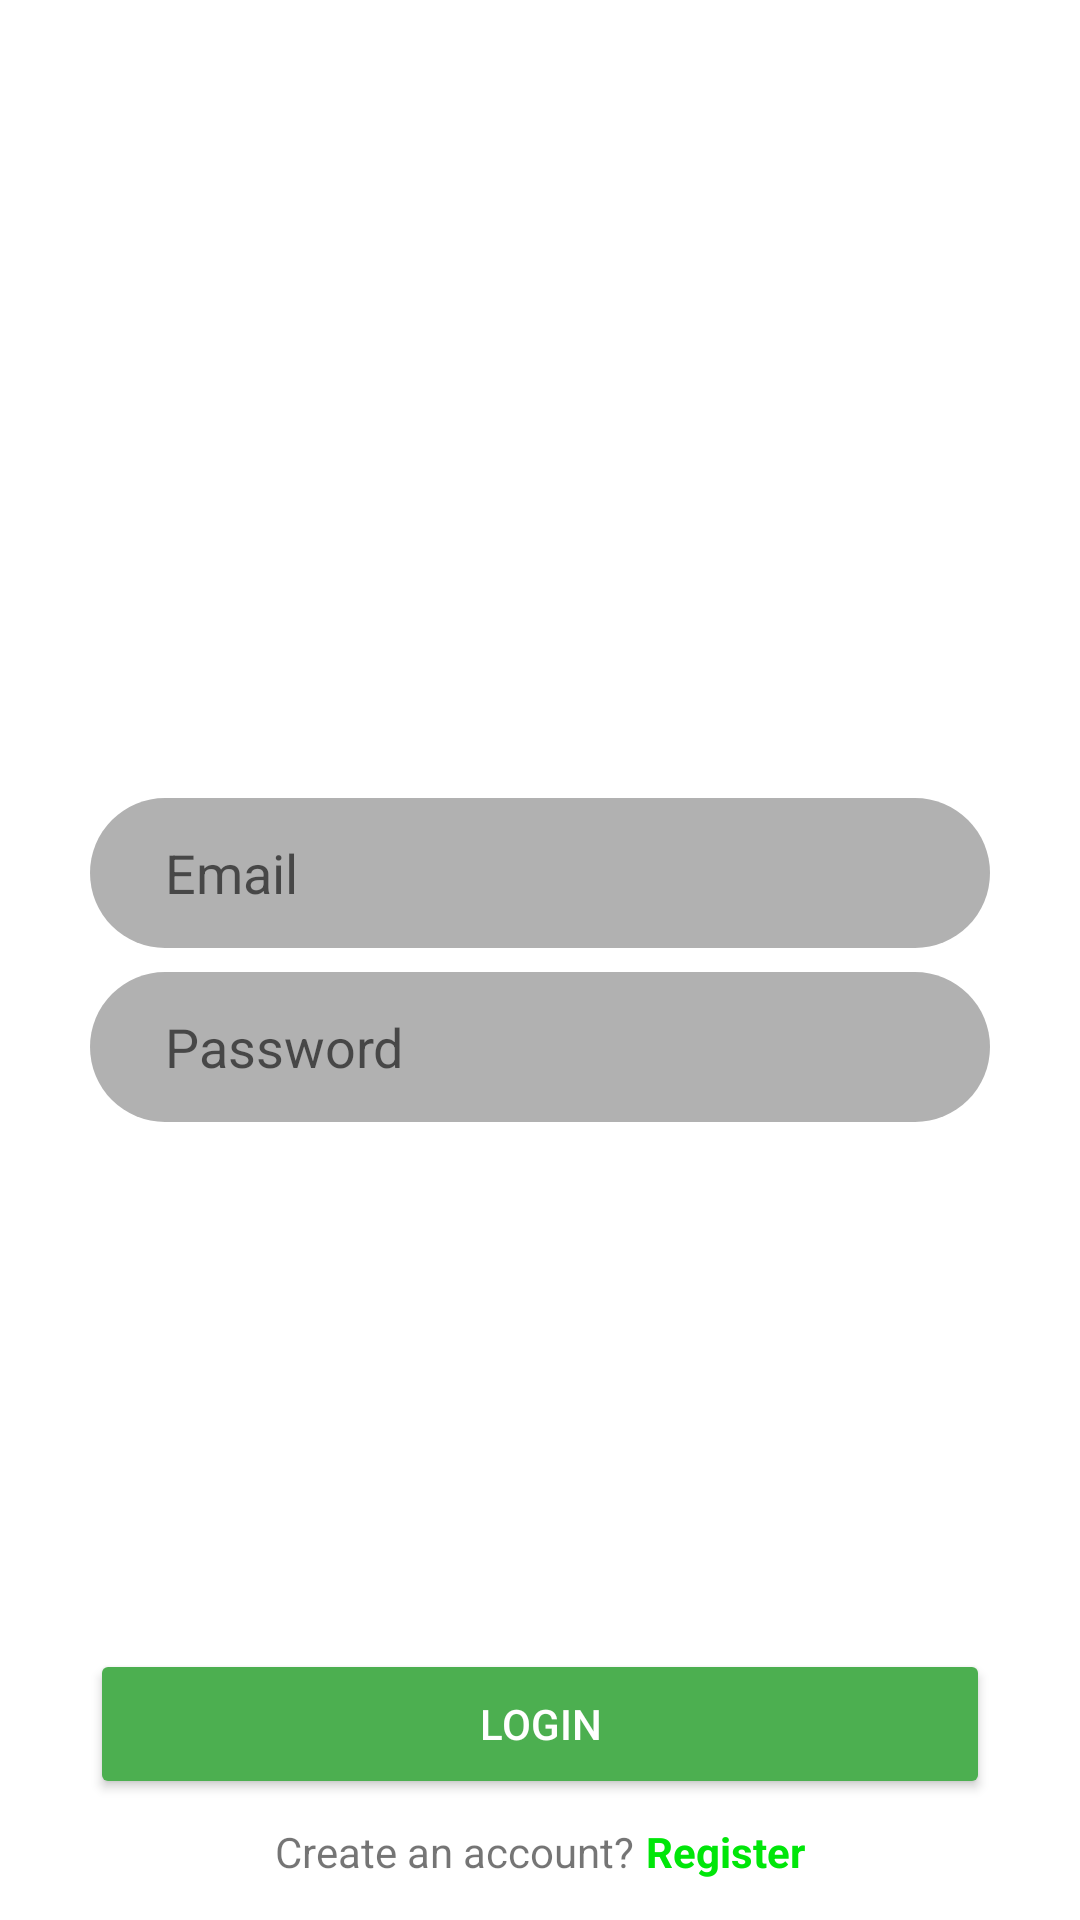

Here is an Android app screen rendered from its layout file. Give the layout XML and the strings, colors and styles it references.
<!-- AndroidManifest.xml: application theme AppTheme -->
<!-- res/layout/fragment_login.xml -->
<?xml version="1.0" encoding="utf-8"?>
<androidx.constraintlayout.widget.ConstraintLayout xmlns:android="http://schemas.android.com/apk/res/android"
    xmlns:app="http://schemas.android.com/apk/res-auto"
    xmlns:tools="http://schemas.android.com/tools"
    android:layout_width="match_parent"
    android:layout_height="match_parent">


    <LinearLayout
        android:id="@+id/linearLayout3"
        android:layout_width="wrap_content"
        android:layout_height="wrap_content"
        android:orientation="vertical"
        app:layout_constraintBottom_toBottomOf="parent"
        app:layout_constraintEnd_toEndOf="parent"
        app:layout_constraintStart_toStartOf="parent"
        app:layout_constraintTop_toTopOf="parent">

        <EditText
            android:id="@+id/logEmailInput"
            android:layout_width="300dp"
            android:layout_height="50dp"
            android:layout_marginBottom="8dp"
            android:background="@drawable/input_field"
            android:ems="10"
            android:hint="Email"
            android:inputType="textPersonName|textEmailAddress" />

        <EditText
            android:id="@+id/logPasswordInput"
            android:layout_width="300dp"
            android:layout_height="50dp"
            android:background="@drawable/input_field"
            android:ems="10"
            android:hint="Password"
            android:inputType="textPassword" />
    </LinearLayout>

    <ProgressBar
        android:id="@+id/progressBarLogin"
        style="?android:attr/progressBarStyle"
        android:layout_width="wrap_content"
        android:layout_height="wrap_content"
        android:visibility="invisible"
        app:layout_constraintBottom_toBottomOf="parent"
        app:layout_constraintEnd_toEndOf="parent"
        app:layout_constraintStart_toStartOf="parent"
        app:layout_constraintTop_toBottomOf="@+id/linearLayout3"
        app:layout_constraintVertical_bias="0.40" />

    <Button
        android:id="@+id/loginButton"
        android:layout_width="300dp"
        android:layout_height="50dp"
        android:backgroundTint="#4CAF50"
        android:text="Login"
        android:textColor="#FFFFFF"
        app:layout_constraintBottom_toBottomOf="parent"
        app:layout_constraintEnd_toEndOf="parent"
        app:layout_constraintStart_toStartOf="parent"
        app:layout_constraintTop_toBottomOf="@+id/progressBarLogin" />

    <LinearLayout
        android:layout_width="wrap_content"
        android:layout_height="wrap_content"
        android:layout_marginTop="8dp"
        android:orientation="horizontal"
        app:layout_constraintEnd_toEndOf="parent"
        app:layout_constraintStart_toStartOf="parent"
        app:layout_constraintTop_toBottomOf="@+id/loginButton">

        <TextView
            android:id="@+id/textView2"
            android:layout_width="wrap_content"
            android:layout_height="wrap_content"

            android:text="Create an account?" />

        <TextView
            android:id="@+id/goToRegister"
            android:layout_width="wrap_content"
            android:layout_height="wrap_content"
            android:layout_marginStart="4dp"
            android:text="Register"
            android:textColor="@color/colorPrimary"
            android:textStyle="bold" />
    </LinearLayout>
</androidx.constraintlayout.widget.ConstraintLayout>
<!-- resources referenced by this layout -->
<resources>
  <color name="colorPrimary">#00E609</color>
  <!-- drawable input_field (drawable) -->
  <?xml version="1.0" encoding="utf-8"?>
  <shape xmlns:android="http://schemas.android.com/apk/res/android">
      <solid android:color="#FFB1B1B1"/>
      <corners android:radius="50dp"/>
      <padding android:left="25sp"/>
  
  </shape>
  <style name="AppTheme" parent="Theme.MaterialComponents.Light.NoActionBar">
          
          <item name="colorPrimary">@color/colorPrimary</item>
          <item name="colorPrimaryDark">#00E609</item>
          <item name="colorAccent">@color/colorAccent</item>
          <item name="android:windowLightStatusBar">true</item>
      </style>
  <color name="colorAccent">#FF5252</color>
</resources>
